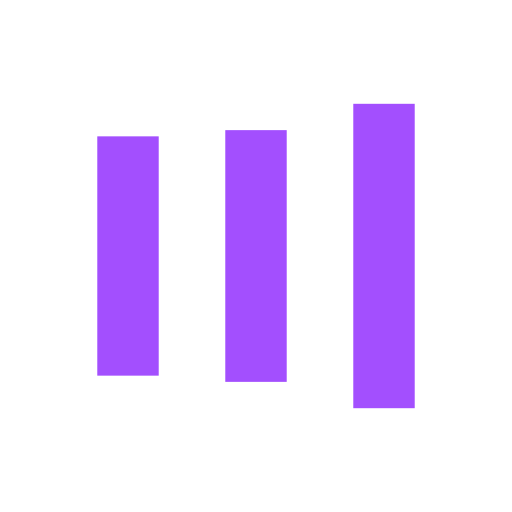
t = 0.00 s
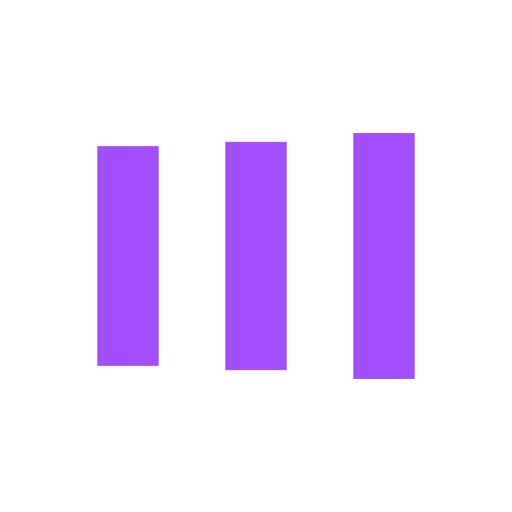
t = 0.13 s
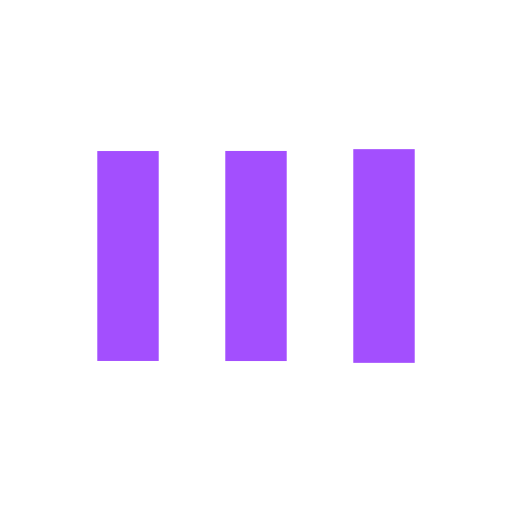
t = 0.38 s
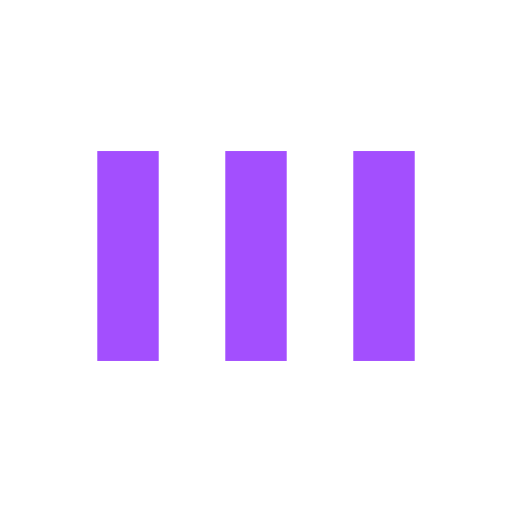
t = 0.50 s
t = 0.63 s: frame unchanged from t = 0.50 s, image omitted
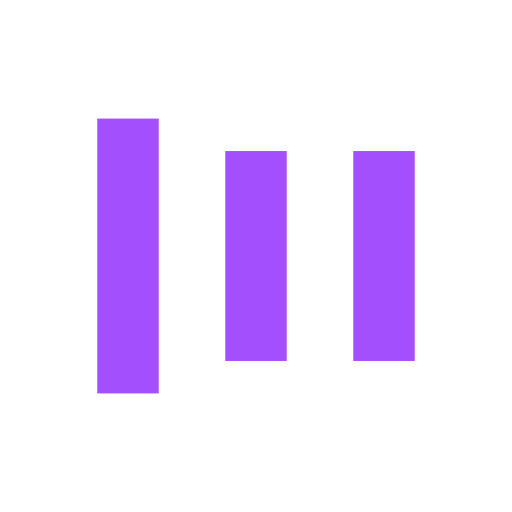
t = 0.88 s

The animated SVG that drew these frames (rendered in a browser with its animation timeline set to each time). Animation: 6 SMIL elements (animate=6); one cycle of 1.00 s, repeats indefinitely.

<?xml version="1.0" encoding="utf-8"?>
<svg xmlns="http://www.w3.org/2000/svg" xmlns:xlink="http://www.w3.org/1999/xlink" style="margin: auto; background: none; display: block; shape-rendering: auto; animation-play-state: running; animation-delay: 0s;" width="65px" height="65px" viewBox="0 0 100 100" preserveAspectRatio="xMidYMid">
<rect x="19" y="29.5" width="12" height="41" fill="#A34FFE" style="animation-play-state: running; animation-delay: 0s;">
  <animate attributeName="y" repeatCount="indefinite" dur="1s" calcMode="spline" keyTimes="0;0.5;1" values="17.199999999999996;29.5;29.5" keySplines="0 0.5 0.5 1;0 0.5 0.5 1" begin="-0.2s" style="animation-play-state: running; animation-delay: 0s;"></animate>
  <animate attributeName="height" repeatCount="indefinite" dur="1s" calcMode="spline" keyTimes="0;0.5;1" values="65.60000000000001;41;41" keySplines="0 0.5 0.5 1;0 0.5 0.5 1" begin="-0.2s" style="animation-play-state: running; animation-delay: 0s;"></animate>
</rect>
<rect x="44" y="29.5" width="12" height="41" fill="#A34FFE" style="animation-play-state: running; animation-delay: 0s;">
  <animate attributeName="y" repeatCount="indefinite" dur="1s" calcMode="spline" keyTimes="0;0.5;1" values="20.274999999999995;29.5;29.5" keySplines="0 0.5 0.5 1;0 0.5 0.5 1" begin="-0.1s" style="animation-play-state: running; animation-delay: 0s;"></animate>
  <animate attributeName="height" repeatCount="indefinite" dur="1s" calcMode="spline" keyTimes="0;0.5;1" values="59.45000000000001;41;41" keySplines="0 0.5 0.5 1;0 0.5 0.5 1" begin="-0.1s" style="animation-play-state: running; animation-delay: 0s;"></animate>
</rect>
<rect x="69" y="29.5" width="12" height="41" fill="#A34FFE" style="animation-play-state: running; animation-delay: 0s;">
  <animate attributeName="y" repeatCount="indefinite" dur="1s" calcMode="spline" keyTimes="0;0.5;1" values="20.274999999999995;29.5;29.5" keySplines="0 0.5 0.5 1;0 0.5 0.5 1" style="animation-play-state: running; animation-delay: 0s;"></animate>
  <animate attributeName="height" repeatCount="indefinite" dur="1s" calcMode="spline" keyTimes="0;0.5;1" values="59.45000000000001;41;41" keySplines="0 0.5 0.5 1;0 0.5 0.5 1" style="animation-play-state: running; animation-delay: 0s;"></animate>
</rect>
<!-- [ldio] generated by https://loading.io/ --></svg>